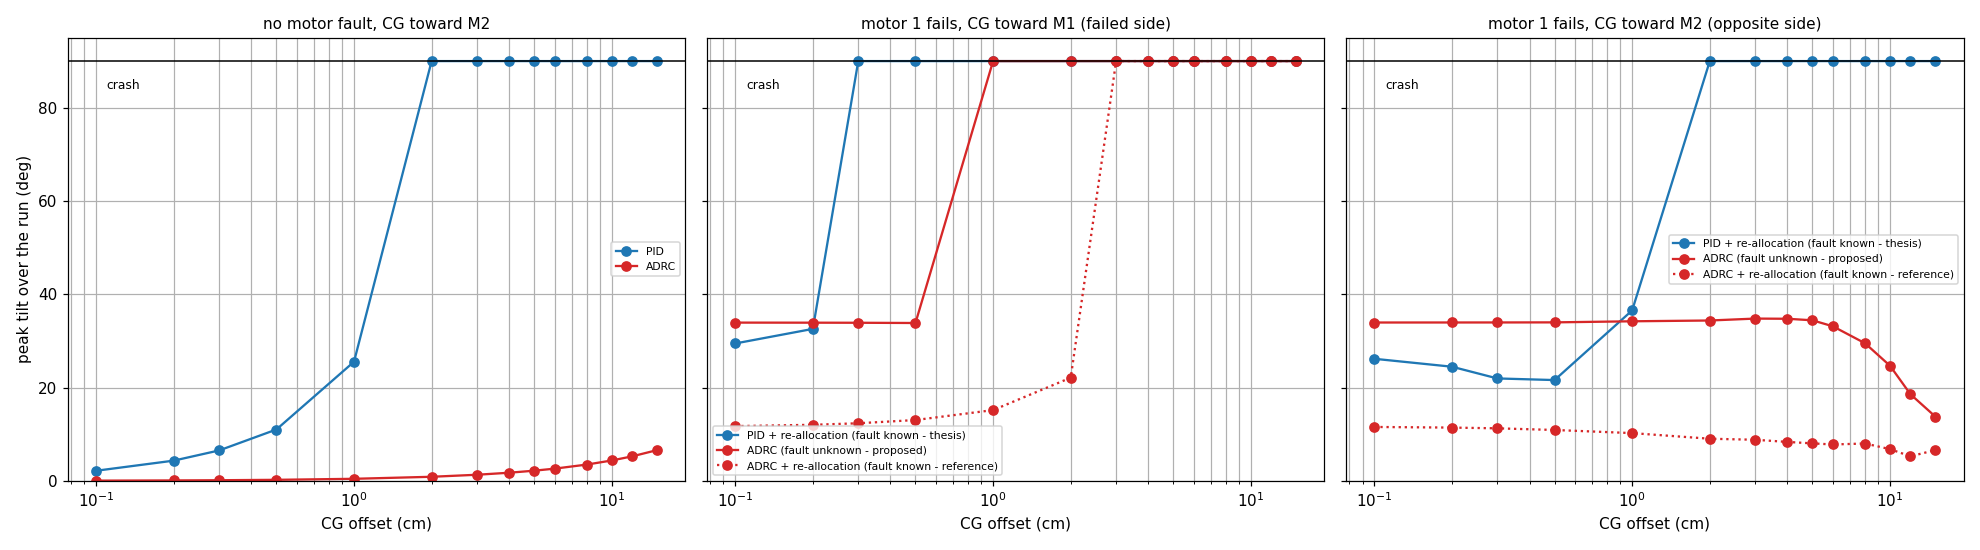

Source data for this figure (header and first rows):
case, cg_angle_deg, cg_cm, setup, crashed, pre_tilt_deg, max_tilt_deg, final_tilt_deg, final_yaw_deg, min_z_m, max_motor, settle_s, ok
no fault, 0.000, 0.100, PID + re-allocation (fault known - thesi…, False, 2.161, 1.500, 0.632, -0.000, 10, 70.7, 0.000, True
no fault, 0.000, 0.200, PID + re-allocation (fault known - thesi…, False, 4.332, 3.067, 3.060, -0.000, 10, 71, 10, True
no fault, 0.000, 0.300, PID + re-allocation (fault known - thesi…, False, 6.522, 5.511, 5.509, -0.000, 10, 71.36, 10, False
no fault, 0.000, 0.500, PID + re-allocation (fault known - thesi…, False, 11.01, 10.53, 10.53, -0.000, 10, 72.27, 10, False
no fault, 0.000, 1.000, PID + re-allocation (fault known - thesi…, False, 25.54, 24.91, 24.91, -0.000, 10, 76.72, 10, False
no fault, 0.000, 2.000, PID + re-allocation (fault known - thesi…, True, 93.28, nan, 93.28, 0.060, nan, 98.85, 0.000, False
no fault, 0.000, 3.000, PID + re-allocation (fault known - thesi…, True, 90.68, nan, 90.68, 0.040, nan, 98.47, 0.000, False
no fault, 0.000, 4.000, PID + re-allocation (fault known - thesi…, True, 91.76, nan, 91.76, 0.041, nan, 98.28, 0.000, False
no fault, 0.000, 5.000, PID + re-allocation (fault known - thesi…, True, 90.36, nan, 90.36, 0.035, nan, 98, 0.000, False
no fault, 0.000, 6.000, PID + re-allocation (fault known - thesi…, True, 94.49, nan, 94.49, 0.043, nan, 97.88, 0.000, False
no fault, 0.000, 8.000, PID + re-allocation (fault known - thesi…, True, 90.26, nan, 90.26, 0.024, nan, 96.98, 0.000, False
no fault, 0.000, 10, PID + re-allocation (fault known - thesi…, True, 91.12, nan, 91.12, 0.015, nan, 96.37, 0.000, False
no fault, 0.000, 12, PID + re-allocation (fault known - thesi…, True, 92.53, nan, 92.53, 0.023, nan, 95.79, 0.000, False
no fault, 0.000, 15, PID + re-allocation (fault known - thesi…, True, 90.43, nan, 90.43, 0.015, nan, 94.77, 0.000, False
no fault, 0.000, 0.100, ADRC (fault unknown - proposed), False, 0.043, 0.000, 0.000, -0.000, 10, 71.02, 0.000, True
no fault, 0.000, 0.200, ADRC (fault unknown - proposed), False, 0.087, 0.000, 0.000, -0.000, 10, 71.11, 0.000, True
no fault, 0.000, 0.300, ADRC (fault unknown - proposed), False, 0.130, 0.000, 0.000, -0.000, 10, 71.19, 0.000, True
no fault, 0.000, 0.500, ADRC (fault unknown - proposed), False, 0.217, 0.000, 0.000, -0.000, 10, 71.5, 0.000, True
no fault, 0.000, 1.000, ADRC (fault unknown - proposed), False, 0.435, 0.000, 0.000, -0.000, 10, 72.55, 0.000, True
no fault, 0.000, 2.000, ADRC (fault unknown - proposed), False, 0.870, 0.000, 0.000, -0.000, 10, 74.65, 0.000, True
no fault, 0.000, 3.000, ADRC (fault unknown - proposed), False, 1.305, 0.000, 0.000, -0.000, 10, 76.7, 0.000, True
no fault, 0.000, 4.000, ADRC (fault unknown - proposed), False, 1.740, 0.000, 0.000, -0.000, 10, 78.69, 0.000, True
no fault, 0.000, 5.000, ADRC (fault unknown - proposed), False, 2.176, 0.000, 0.000, -0.000, 10, 80.64, 0.000, True
no fault, 0.000, 6.000, ADRC (fault unknown - proposed), False, 2.613, 0.000, 0.000, -0.000, 10, 82.54, 0.000, True
no fault, 0.000, 8.000, ADRC (fault unknown - proposed), False, 3.489, 0.001, 0.000, -0.000, 10, 86.23, 0.000, True
no fault, 0.000, 10, ADRC (fault unknown - proposed), False, 4.370, 0.001, 0.000, -0.000, 10, 89.77, 0.000, True
no fault, 0.000, 12, ADRC (fault unknown - proposed), False, 5.256, 0.001, 0.000, -0.000, 10, 93.19, 0.000, True
no fault, 0.000, 15, ADRC (fault unknown - proposed), False, 6.599, 0.002, 0.000, -0.000, 10, 98.08, 0.000, True
M1 fails, 180, 0.100, PID + re-allocation (fault known - thesi…, False, 2.161, 29.45, 3.215, 47.65, 9.930, 97.86, 10, True
M1 fails, 180, 0.200, PID + re-allocation (fault known - thesi…, False, 4.332, 32.58, 7.316, 80.38, 9.920, 99.06, 10, False
M1 fails, 180, 0.300, PID + re-allocation (fault known - thesi…, True, 6.522, 90.51, 90.51, 6.748, 9.881, 99.38, 0.510, False
M1 fails, 180, 0.500, PID + re-allocation (fault known - thesi…, True, 11.01, 92.07, 92.07, 4.933, 9.897, 98.9, 0.390, False
M1 fails, 180, 1.000, PID + re-allocation (fault known - thesi…, True, 25.54, 93.57, 93.57, 2.413, 9.939, 97.48, 0.250, False
M1 fails, 180, 2.000, PID + re-allocation (fault known - thesi…, True, 93.28, nan, 93.28, -0.060, nan, 98.85, 0.000, False
M1 fails, 180, 3.000, PID + re-allocation (fault known - thesi…, True, 90.68, nan, 90.68, -0.040, nan, 98.47, 0.000, False
M1 fails, 180, 4.000, PID + re-allocation (fault known - thesi…, True, 91.76, nan, 91.76, -0.041, nan, 98.28, 0.000, False
M1 fails, 180, 5.000, PID + re-allocation (fault known - thesi…, True, 90.36, nan, 90.36, -0.035, nan, 98, 0.000, False
M1 fails, 180, 6.000, PID + re-allocation (fault known - thesi…, True, 94.49, nan, 94.49, -0.043, nan, 97.88, 0.000, False
M1 fails, 180, 8.000, PID + re-allocation (fault known - thesi…, True, 90.26, nan, 90.26, -0.024, nan, 96.98, 0.000, False
M1 fails, 180, 10, PID + re-allocation (fault known - thesi…, True, 91.12, nan, 91.12, -0.015, nan, 96.37, 0.000, False
M1 fails, 180, 12, PID + re-allocation (fault known - thesi…, True, 92.53, nan, 92.53, -0.023, nan, 95.79, 0.000, False
M1 fails, 180, 15, PID + re-allocation (fault known - thesi…, True, 90.43, nan, 90.43, -0.015, nan, 94.77, 0.000, False
M1 fails, 180, 0.100, ADRC (fault unknown - proposed), False, 0.043, 33.93, 0.317, 82.4, 9.613, 99.33, 2.210, True
M1 fails, 180, 0.200, ADRC (fault unknown - proposed), False, 0.087, 33.91, 0.443, 113.1, 9.609, 99.39, 2.180, True
M1 fails, 180, 0.300, ADRC (fault unknown - proposed), False, 0.130, 33.89, 0.572, 144.6, 9.604, 99.46, 2.140, True
M1 fails, 180, 0.500, ADRC (fault unknown - proposed), False, 0.217, 33.84, 0.833, 208.5, 9.585, 99.56, 2.050, True
M1 fails, 180, 1.000, ADRC (fault unknown - proposed), True, 0.435, 92.79, 92.79, 29.15, 9.338, 99.62, 1.120, False
M1 fails, 180, 2.000, ADRC (fault unknown - proposed), True, 0.870, 92.38, 92.38, 15.93, 9.538, 99.52, 0.820, False
M1 fails, 180, 3.000, ADRC (fault unknown - proposed), True, 1.305, 91.28, 91.28, 22.83, 9.577, 99.46, 0.730, False
M1 fails, 180, 4.000, ADRC (fault unknown - proposed), True, 1.740, 91.5, 91.5, 30.36, 9.587, 99.5, 0.690, False
M1 fails, 180, 5.000, ADRC (fault unknown - proposed), True, 2.176, 95.83, 95.83, 34.83, 9.575, 99.56, 0.640, False
M1 fails, 180, 6.000, ADRC (fault unknown - proposed), True, 2.613, 93.41, 93.41, 29.38, 9.575, 99.48, 0.550, False
M1 fails, 180, 8.000, ADRC (fault unknown - proposed), True, 3.489, 95.8, 95.8, 21.96, 9.651, 99.25, 0.440, False
M1 fails, 180, 10, ADRC (fault unknown - proposed), True, 4.370, 90.77, 90.77, 16.17, 9.756, 98.89, 0.360, False
M1 fails, 180, 12, ADRC (fault unknown - proposed), True, 5.256, 94.38, 94.38, 14.3, 9.803, 98.66, 0.320, False
M1 fails, 180, 15, ADRC (fault unknown - proposed), True, 6.599, 93.17, 93.17, 12.04, 9.848, 98.48, 0.280, False
M1 fails, 180, 0.100, ADRC + re-allocation (fault known - refe…, False, 0.043, 11.73, 0.190, 48.15, 9.936, 92.61, 0.920, True
M1 fails, 180, 0.200, ADRC + re-allocation (fault known - refe…, False, 0.087, 12.02, 0.320, 79.96, 9.935, 92.54, 0.920, True
M1 fails, 180, 0.300, ADRC + re-allocation (fault known - refe…, False, 0.130, 12.34, 0.451, 112, 9.935, 92.55, 0.920, True
M1 fails, 180, 0.500, ADRC + re-allocation (fault known - refe…, False, 0.217, 13.04, 0.712, 176, 9.934, 93.31, 0.930, True
... 52 more rows
